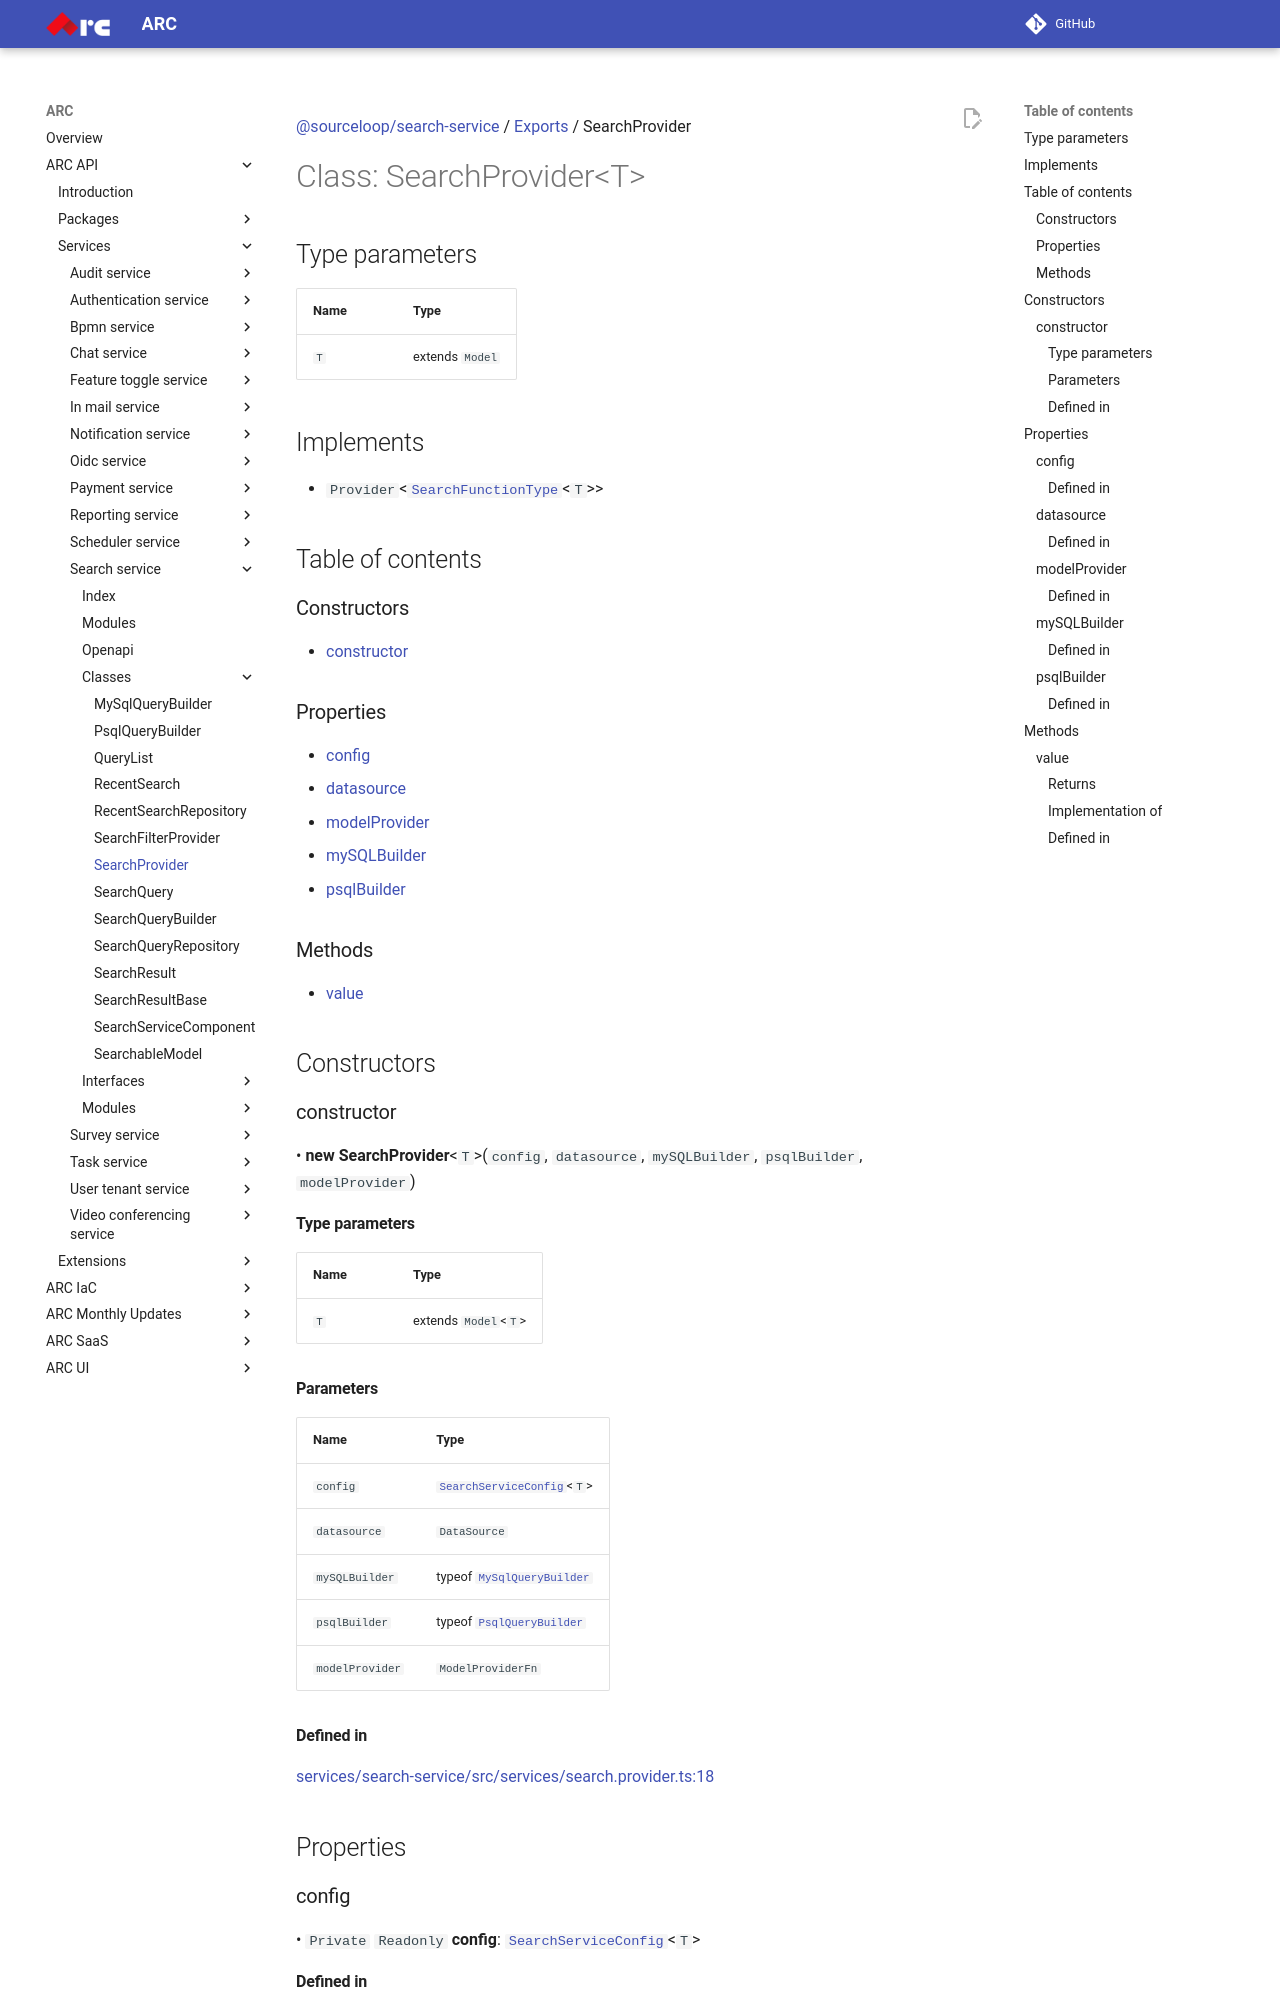

repository: sourcefuse/arc-docs · page: arc-api-docs/services/search-service/classes/SearchProvider/index.html · generator: mkdocs

[@sourceloop/search-service](../README.md) / [Exports](../modules.md) / SearchProvider

# Class: SearchProvider<T\>

## Type parameters

| Name | Type |
| :------ | :------ |
| `T` | extends `Model` |

## Implements

- `Provider`<[`SearchFunctionType`](../modules.md#searchfunctiontype)<`T`\>\>

## Table of contents

### Constructors

- [constructor](SearchProvider.md#constructor)

### Properties

- [config](SearchProvider.md#config)
- [datasource](SearchProvider.md#datasource)
- [modelProvider](SearchProvider.md#modelprovider)
- [mySQLBuilder](SearchProvider.md#mysqlbuilder)
- [psqlBuilder](SearchProvider.md#psqlbuilder)

### Methods

- [value](SearchProvider.md#value)

## Constructors

### constructor

• **new SearchProvider**<`T`\>(`config`, `datasource`, `mySQLBuilder`, `psqlBuilder`, `modelProvider`)

#### Type parameters

| Name | Type |
| :------ | :------ |
| `T` | extends `Model`<`T`\> |

#### Parameters

| Name | Type |
| :------ | :------ |
| `config` | [`SearchServiceConfig`](../interfaces/SearchServiceConfig.md)<`T`\> |
| `datasource` | `DataSource` |
| `mySQLBuilder` | typeof [`MySqlQueryBuilder`](MySqlQueryBuilder.md) |
| `psqlBuilder` | typeof [`PsqlQueryBuilder`](PsqlQueryBuilder.md) |
| `modelProvider` | `ModelProviderFn` |

#### Defined in

[services/search-service/src/services/search.provider.ts:18](https://github.com/sourcefuse/loopback4-microservice-catalog/blob/eb9d4d57/services/search-service/src/services/search.provider.ts#L18)

## Properties

### config

• `Private` `Readonly` **config**: [`SearchServiceConfig`](../interfaces/SearchServiceConfig.md)<`T`\>

#### Defined in

[services/search-service/src/services/search.provider.ts:20](https://github.com/sourcefuse/loopback4-microservice-catalog/blob/eb9d4d57/services/search-service/src/services/search.provider.ts#L20)

___

### datasource

• `Private` `Readonly` **datasource**: `DataSource`
